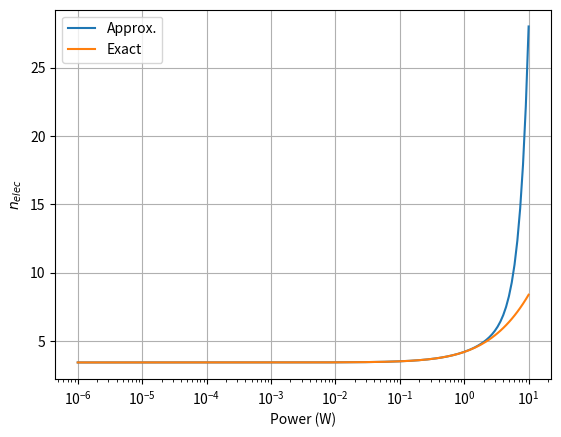
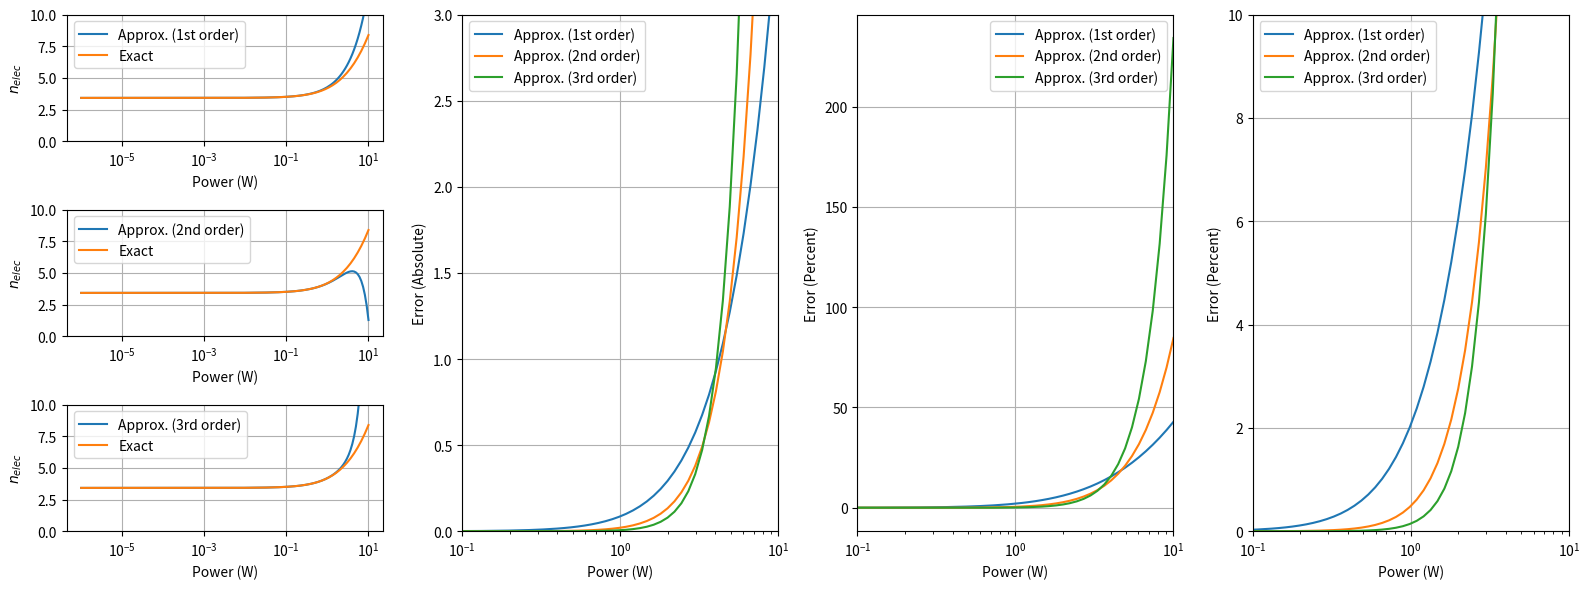

These figures' Python source, in order:
import numpy as np
import matplotlib.pyplot as plt

A = 130e-18
B = 65e-18
# x = np.array([1e-6, 1e-5, 1e-4, 1e-3, 1e-2, 1e-1, 1])
x = np.logspace(-6, 1, 161)
v0 = 3e8

coef_0 = v0*np.sqrt(A)
coef_1 = v0*B/2/np.sqrt(A)
coef_2 = v0*B**2/8/A**1.5
coef_3 = v0*B**3/16/A**2.5

n_elec = v0*np.sqrt(A+B*x)
n_elec_approx1 = coef_0 + coef_1*x # - coef_2*x**2 #+ coef_3*x**3
n_elec_approx2 = coef_0 + coef_1*x - coef_2*x**2 #+ coef_3*x**3
n_elec_approx3 = coef_0 + coef_1*x - coef_2*x**2 + coef_3*x**3

print(f"n_elec = {coef_0} + {coef_1}*x - {coef_2}*x^2 + {coef_3}*x^3")

fig1 = plt.figure(1)
gs1 = fig1.add_gridspec(1, 1)
ax1a = fig1.add_subplot(gs1[0, 0])

ax1a.semilogx(x, n_elec_approx3, label=f"Approx.")
ax1a.semilogx(x, n_elec, label=f"Exact")
ax1a.set_xlabel("Power (W)")
ax1a.set_ylabel("$n_{elec}$")
ax1a.legend()
ax1a.grid(True)


fig2 = plt.figure(2, figsize=(16, 6))
gs = fig2.add_gridspec(3, 4)
ax2a = fig2.add_subplot(gs[0, 0])
# ax2b = fig2.add_subplot(gs[0, 1])
ax2c = fig2.add_subplot(gs[1, 0])
# ax2d = fig2.add_subplot(gs[1, 1])
ax2e = fig2.add_subplot(gs[2, 0])
ax2f = fig2.add_subplot(gs[:, 1])
ax2g = fig2.add_subplot(gs[:, 2])
ax2h = fig2.add_subplot(gs[:, 3])

ax2a.semilogx(x, n_elec_approx1, label=f"Approx. (1st order)")
ax2a.semilogx(x, n_elec, label=f"Exact")
ax2a.set_xlabel("Power (W)")
ax2a.set_ylabel("$n_{elec}$")
ax2a.legend()
ax2a.grid(True)


# ax2b.semilogx(x, np.abs(n_elec_approx1-n_elec), label=f"Approx. (1st order)")
# ax2b.set_xlabel("Power (W)")
# ax2b.set_ylabel("Error (1st order)")
# ax2b.grid(True)

ax2c.semilogx(x, n_elec_approx2, label=f"Approx. (2nd order)")
ax2c.semilogx(x, n_elec, label=f"Exact")
ax2c.set_xlabel("Power (W)")
ax2c.set_ylabel("$n_{elec}$")
ax2c.legend()
ax2c.grid(True)


# ax2d.semilogx(x, np.abs(n_elec_approx2-n_elec), label=f"Approx. (2nd order)")
# ax2d.set_xlabel("Power (W)")
# ax2d.set_ylabel("Error (2nd order)")
# ax2d.grid(True)

ax2e.semilogx(x, n_elec_approx3, label=f"Approx. (3rd order)")
ax2e.semilogx(x, n_elec, label=f"Exact")
ax2e.set_xlabel("Power (W)")
ax2e.set_ylabel("$n_{elec}$")
ax2e.legend()
ax2e.grid(True)


# ax2f.semilogx(x, np.abs(n_elec_approx3-n_elec), label=f"Approx. (3rd order)")
# ax2f.set_xlabel("Power (W)")
# ax2f.set_ylabel("Error (3rd order)")
# ax2f.grid(True)

ax2f.semilogx(x, np.abs(n_elec_approx1-n_elec), label=f"Approx. (1st order)")
ax2f.semilogx(x, np.abs(n_elec_approx2-n_elec), label=f"Approx. (2nd order)")
ax2f.semilogx(x, np.abs(n_elec_approx3-n_elec), label=f"Approx. (3rd order)")
ax2f.set_xlabel("Power (W)")
ax2f.set_ylabel("Error (Absolute)")
ax2f.grid(True)
ax2f.set_xlim([.1, 10])
ax2f.set_ylim([0, 3])
ax2f.legend()

ax2g.semilogx(x, np.abs(n_elec_approx1-n_elec)/n_elec*100, label=f"Approx. (1st order)")
ax2g.semilogx(x, np.abs(n_elec_approx2-n_elec)/n_elec*100, label=f"Approx. (2nd order)")
ax2g.semilogx(x, np.abs(n_elec_approx3-n_elec)/n_elec*100, label=f"Approx. (3rd order)")
ax2g.set_xlabel("Power (W)")
ax2g.set_ylabel("Error (Percent)")
ax2g.grid(True)
ax2g.set_xlim([.1, 10])
# ax2g.set_ylim([0, 3])
ax2g.legend()

ax2h.semilogx(x, np.abs(n_elec_approx1-n_elec)/n_elec*100, label=f"Approx. (1st order)")
ax2h.semilogx(x, np.abs(n_elec_approx2-n_elec)/n_elec*100, label=f"Approx. (2nd order)")
ax2h.semilogx(x, np.abs(n_elec_approx3-n_elec)/n_elec*100, label=f"Approx. (3rd order)")
ax2h.set_xlabel("Power (W)")
ax2h.set_ylabel("Error (Percent)")
ax2h.grid(True)
ax2h.set_xlim([.1, 10])
ax2h.set_ylim([0, 10])
ax2h.legend()

ax2a.set_ylim([0, 10])
ax2c.set_ylim([0, 10])
ax2e.set_ylim([0, 10])

fig2.tight_layout()

plt.show()